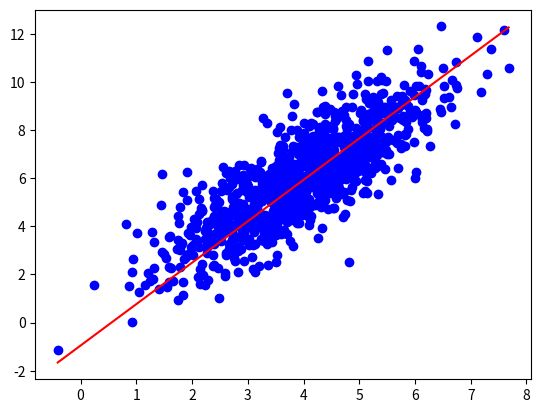
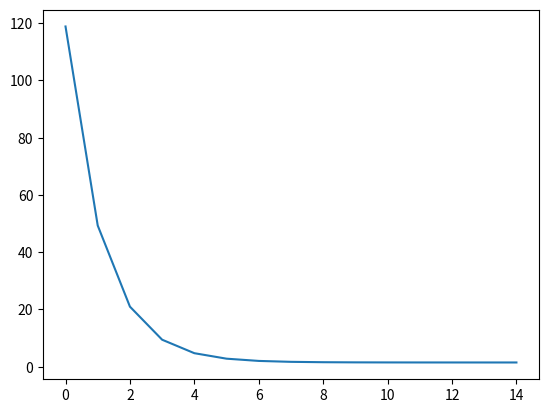

Write Python code to recreate these figures, in order.
#
# gradient descent for linear regression
# 

import numpy as np
import matplotlib.pyplot as plt
import sys

num_points1 = 1000
mean=[4, 6]
cov = [[1.5,2],[2,4]];

x,y = np.random.multivariate_normal(mean , cov, num_points1).T
print(x.shape, y.shape)
a,b = np.random.randn(2)
print(a,b)

def loss(a,b,x,y):
	return 1.0/x.shape[0] * np.sum((y - (a*x+b))**2)
	
def grad_step(a,b,x,y,step = 0.01):
	n = x.shape[0]
	grad_a = -2.0/n * np.dot(x, y - (a*x +b))
	grad_b = -2.0/n * np.sum(y - (a*x +b))
	#print('Grads\n', grad_a, '\n', grad_b)
	return a - step * grad_a, b - step * grad_b
	
def gradient_descent(x,y, epsilon = 0.001):
	a,b = np.random.randn(2)
	losses = []
	prev_loss = sys.maxsize
	curr_loss = 0
	steps = 0
	while np.abs(curr_loss - prev_loss) >  epsilon:
		losses += [loss(a,b,x,y)]
		a,b = grad_step(a,b,x,y, 0.01)
		steps += 1
		prev_loss = curr_loss
		curr_loss = loss(a,b,x,y)
	return a,b,losses, steps

xx = np.linspace(min(x), max(x))
a,b, losses, steps_count = gradient_descent(x,y)
print(steps_count, losses)
plt.figure(1)
plt.scatter(x,y,c='b')
plt.plot(xx, a*xx+b, 'r')	
plt.figure(2)
plt.plot(np.arange(len(losses)), losses)
plt.show()  
